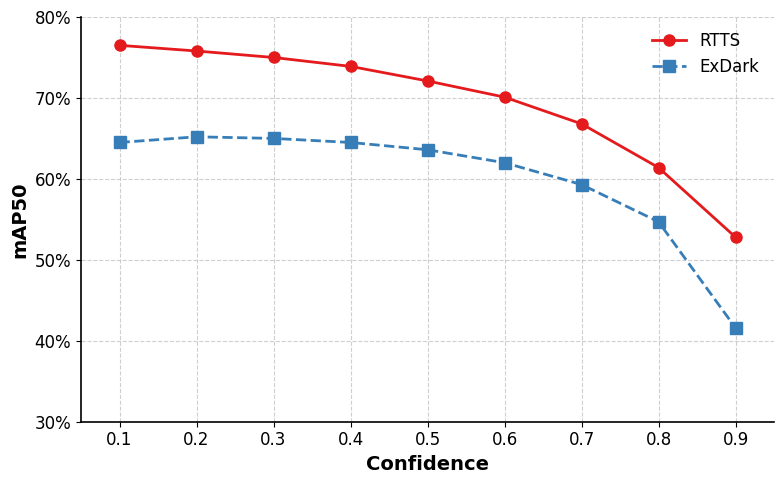

The script that saved this image:
import matplotlib.pyplot as plt
import numpy as np
from matplotlib.ticker import PercentFormatter

# TRO期刊格式设置
plt.rcParams.update({
    'font.family': 'Times New Roman',
    'font.size': 12,
    'mathtext.fontset': 'stix',
    'axes.labelsize': 14,
    'axes.titlesize': 14,
    'legend.fontsize': 12,
    'xtick.labelsize': 12,
    'ytick.labelsize': 12,
    'axes.linewidth': 1.2,
    'lines.linewidth': 2,
    'legend.frameon': False
})

# 数据准备
RTTS = [76.5, 75.8, 75.0, 73.9, 72.1, 70.1, 66.8, 61.4, 52.8]
ExDark = [64.5, 65.2, 65.0, 64.5, 63.6, 62.0, 59.3, 54.7, 41.6]

# 转换为小数
RTTS = [i * 0.01 for i in RTTS]
ExDark = [i * 0.01 for i in ExDark]
x = np.linspace(0.1, 0.9, 9)  # 修正为0.1-0.9的均匀分布

# 创建图表
fig, ax = plt.subplots(figsize=(8, 5))

# 绘制折线
ax.plot(x, RTTS, color='#E41A1C', marker='o', markersize=8, label='RTTS')
ax.plot(x, ExDark, color='#377EB8', marker='s', markersize=8, linestyle='--', label='ExDark')

# 坐标轴设置
ax.set_xticks(x)  # 设置精确刻度位置
ax.set_xticklabels([f"{i:.1f}" for i in x])  # 强制显示一位小数
ax.set_xlim(0.05, 0.95)  # 留出边界空白
ax.set_ylim(0.3, 0.8)
ax.set_xlabel('Confidence', fontweight='bold')
ax.set_ylabel('mAP50', fontweight='bold')

# 设置百分比格式
ax.yaxis.set_major_formatter(PercentFormatter(xmax=1.0, decimals=0))  # 显示整数百分比

# 网格和边框设置
ax.grid(True, linestyle='--', alpha=0.6)
for spine in ['top', 'right']:  # 恢复边框设置
    ax.spines[spine].set_visible(False)

# 图例
ax.legend(loc='upper right', bbox_to_anchor=(1.0, 1.0))

# 保存和显示
plt.tight_layout()
plt.savefig('TRO_style_plot.pdf', dpi=300, bbox_inches='tight')
plt.show()